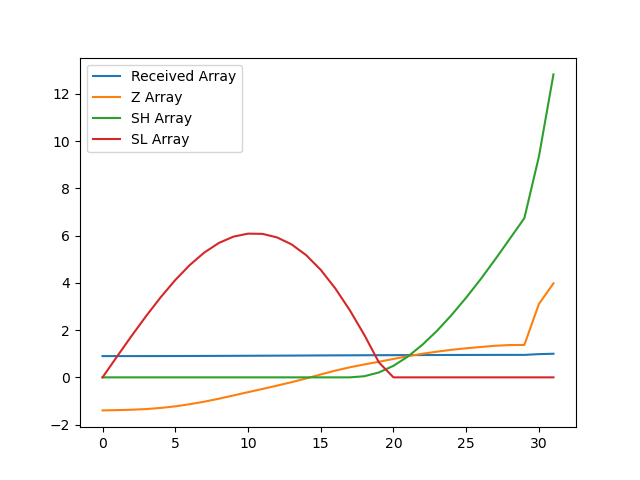

Values plotted in this chart, from the file beside it:
, index, year, val, Received Array, Z Array, SH Array, SL Array
0, 4034, 1990, 10227, 0.9003, -1.399, 0.0, 0.0
1, 4037, 1991, 10230, 0.9006, -1.387, 0.0, 0.8866
2, 4040, 1992, 10233, 0.9009, -1.371, 0.0, 1.757
3, 4043, 1993, 10239, 0.9014, -1.342, 0.0, 2.599
4, 4046, 1994, 10249, 0.9023, -1.295, 0.0, 3.395
5, 4049, 1995, 10264, 0.9035, -1.227, 0.0, 4.122
6, 4052, 1996, 10283, 0.9052, -1.137, 0.0, 4.759
7, 4055, 1997, 10305, 0.9072, -1.03, 0.0, 5.288
8, 4058, 1998, 10331, 0.9095, -0.9044, 0.0, 5.693
9, 4061, 1999, 10361, 0.9121, -0.7661, 0.0, 5.959
10, 4064, 2000, 10390, 0.9146, -0.6275, 0.0, 6.086
11, 4067, 2001, 10419, 0.9172, -0.49, 0.0, 6.076
12, 4070, 2002, 10448, 0.9198, -0.3497, 0.0, 5.926
13, 4073, 2003, 10479, 0.9225, -0.2034, 0.0, 5.629
14, 4076, 2004, 10512, 0.9254, -0.04577, 0.0, 5.175
15, 4079, 2005, 10548, 0.9285, 0.1227, 0.0, 4.552
16, 4082, 2006, 10582, 0.9315, 0.2844, 0.0, 3.768
17, 4085, 2007, 10611, 0.9341, 0.4255, 0.0, 2.842
18, 4088, 2008, 10637, 0.9364, 0.548, 0.04799, 1.794
19, 4091, 2009, 10661, 0.9385, 0.661, 0.2089, 0.6334
20, 4094, 2010, 10686, 0.9407, 0.7796, 0.4885, 0.0
21, 4097, 2011, 10710, 0.9429, 0.8966, 0.8851, 0.0
22, 4100, 2012, 10732, 0.9448, 1.001, 1.386, 0.0
23, 4103, 2013, 10751, 0.9464, 1.089, 1.975, 0.0
24, 4106, 2014, 10768, 0.9479, 1.169, 2.644, 0.0
25, 4109, 2015, 10781, 0.9491, 1.232, 3.376, 0.0
26, 4112, 2016, 10792, 0.9501, 1.286, 4.162, 0.0
27, 4115, 2017, 10803, 0.9511, 1.339, 5.001, 0.0
28, 4118, 2018, 10810, 0.9516, 1.369, 5.869, 0.0
29, 4121, 2019, 10810, 0.9517, 1.372, 6.741, 0.0
30, 4124, 2020, 11176, 0.9838, 3.108, 9.349, 0.0
31, 4127, 2021, 11359, 1.0, 3.98, 12.83, 0.0
